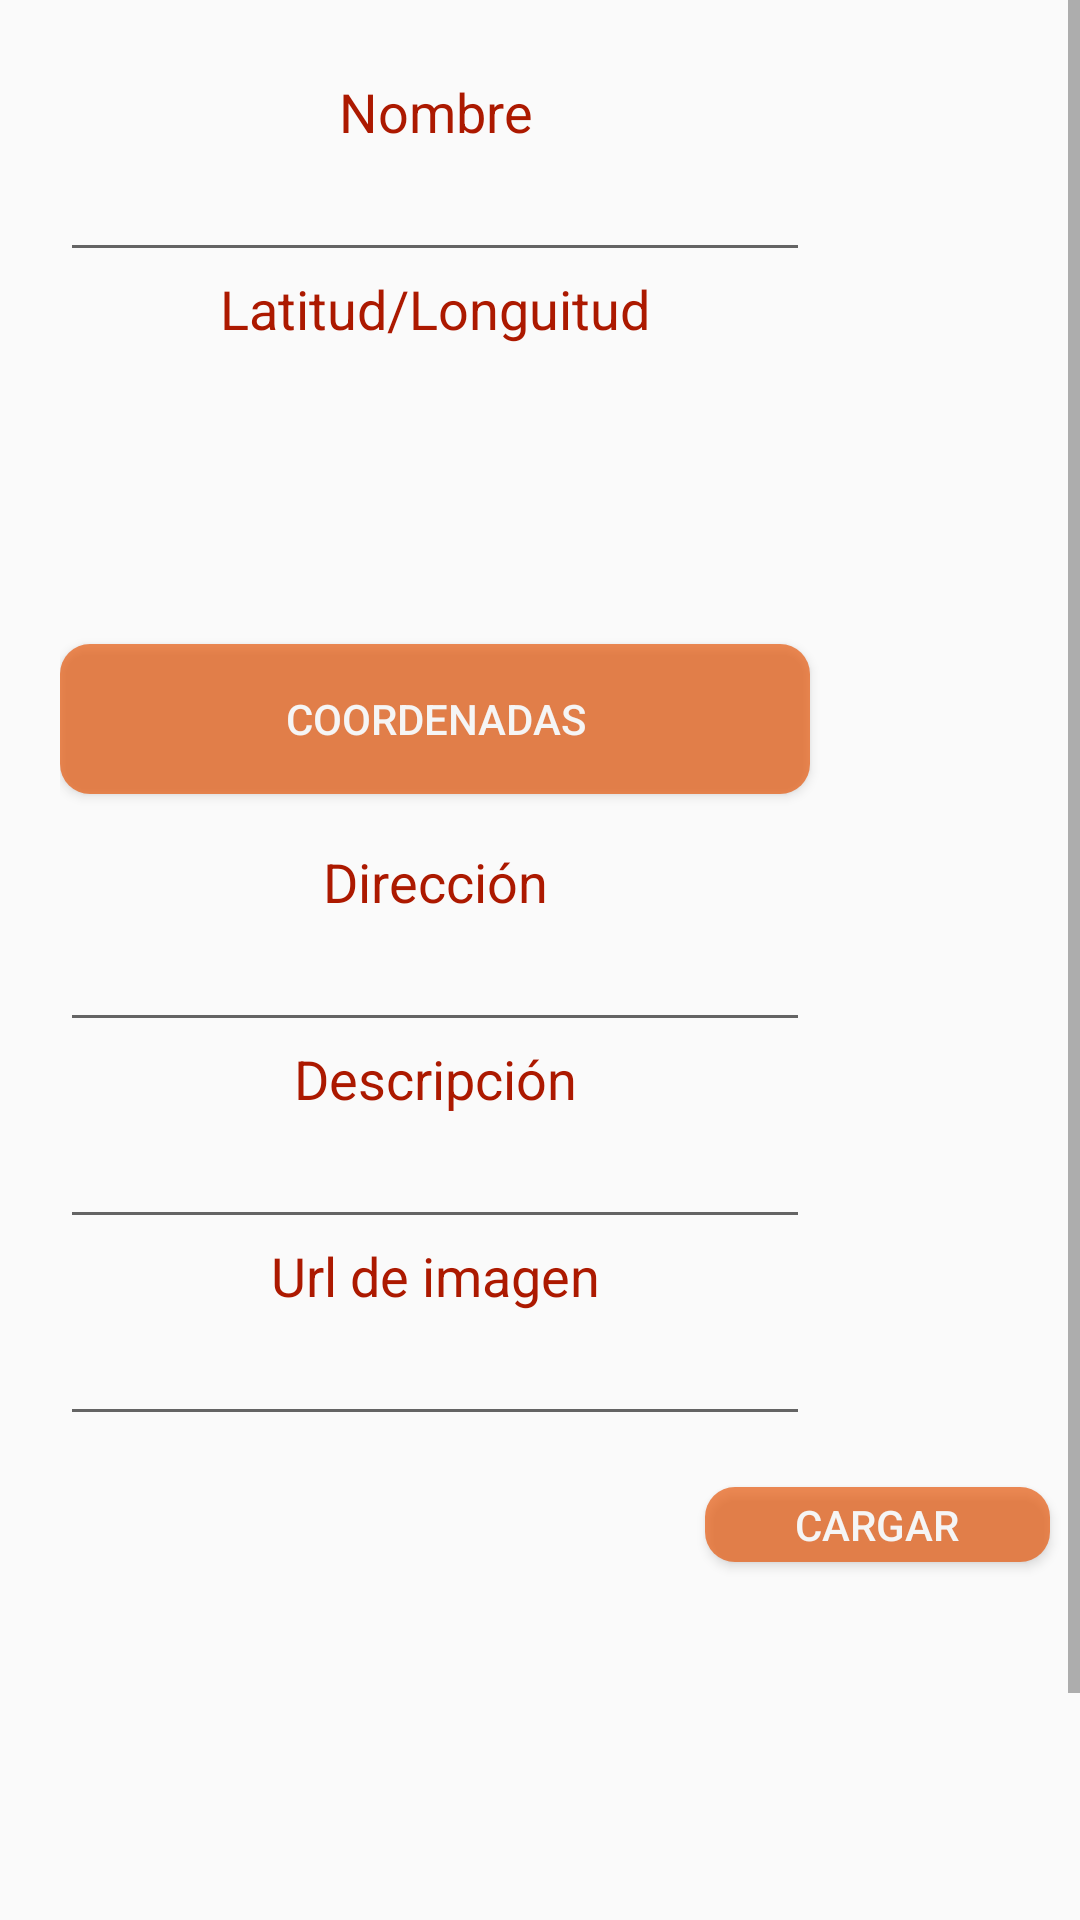

Layout XML and referenced resources for this Android screen:
<!-- AndroidManifest.xml: application theme AppTheme -->
<!-- res/layout/activity_recomendar.xml -->
<?xml version="1.0" encoding="utf-8"?>

<android.support.constraint.ConstraintLayout xmlns:android="http://schemas.android.com/apk/res/android"
    xmlns:app="http://schemas.android.com/apk/res-auto"
    xmlns:tools="http://schemas.android.com/tools"
    android:layout_width="match_parent"
    android:layout_height="match_parent"
    tools:context="enigma.proyectofindoor.Recomendar">

    <ScrollView
        android:layout_width="match_parent"
        android:layout_height="match_parent">

        <LinearLayout
            android:id="@+id/linearLayout"
            android:layout_width="match_parent"
            android:layout_height="wrap_content"
            android:layout_marginLeft="20dp"
            android:layout_marginTop="25dp"
            android:orientation="vertical">

            <TextView
                android:id="@+id/textView"
                android:layout_width="250dp"
                android:layout_height="wrap_content"
                android:gravity="center"
                android:text="@string/nombre"
                android:textColor="@color/colorBase"
                android:textSize="18sp" />

            <EditText
                android:id="@+id/editText"
                android:layout_width="250dp"
                android:layout_height="wrap_content"
                android:ems="10" />

            <TextView
                android:id="@+id/textView2"
                android:layout_width="250dp"
                android:layout_height="wrap_content"
                android:gravity="center"
                android:text="@string/latlon"
                android:textColor="@color/colorBase"
                android:textSize="18sp" />

            <TextView
                android:id="@+id/textView8"
                android:layout_width="250dp"
                android:layout_height="wrap_content"
                android:layout_marginTop="17dp"
                android:gravity="center"
                android:textColor="@color/colorBase"
                android:textSize="18sp" />

            <TextView
                android:id="@+id/textView9"
                android:layout_width="250dp"
                android:layout_height="wrap_content"
                android:layout_marginTop="17dp"
                android:gravity="center"
                android:textColor="@color/colorBase"
                android:textSize="18sp" />

            <Button
                android:id="@+id/button4"
                android:layout_width="250dp"
                android:layout_height="wrap_content"
                android:layout_marginBottom="17dp"
                android:layout_marginTop="17dp"
                android:alpha="0.75"
                android:background="@drawable/boton_redondo"
                android:onClick="getCoordenadas"
                android:text="@string/coordenadas"
                android:textColor="@android:color/background_light" />

            <TextView
            android:id="@+id/textView4"
            android:layout_width="250dp"
            android:layout_height="wrap_content"
            android:gravity="center"
            android:text="@string/direccion"
            android:textColor="@color/colorBase"
            android:textSize="18sp" />

            <EditText
                android:id="@+id/editText4"
                android:layout_width="250dp"
                android:layout_height="wrap_content"
                android:ems="10"
                />

            <TextView
                android:id="@+id/textView5"
                android:layout_width="250dp"
                android:layout_height="wrap_content"
                android:gravity="center"
                android:text="@string/descripcion"
                android:textColor="@color/colorBase"
                android:textSize="18sp" />

            <EditText
                android:id="@+id/editText5"
                android:layout_width="250dp"
                android:layout_height="wrap_content"
                android:ems="10"
                 />

            <TextView
                android:id="@+id/textView6"
                android:layout_width="250dp"
                android:layout_height="wrap_content"
                android:gravity="center"
                android:text="@string/urlImage"
                android:textColor="@color/colorBase"
                android:textSize="18sp" />

            <EditText
                android:id="@+id/editText6"
                android:layout_width="250dp"
                android:layout_height="wrap_content"
                android:ems="10"
                 />

            <LinearLayout
                android:layout_width="match_parent"
                android:layout_height="match_parent"
                android:orientation="horizontal">

                <ImageView
                    android:id="@+id/imageView7"
                    android:layout_width="150dp"
                    android:layout_height="150dp"
                    android:layout_weight="1"
                    app:srcCompat="@drawable/logo" />

                <Button
                    android:id="@+id/button3"
                    android:layout_width="50dp"
                    android:layout_height="25dp"
                    android:layout_marginRight="10dp"
                    android:layout_marginTop="17dp"
                    android:layout_weight="1"
                    android:alpha="0.75"
                    android:background="@drawable/boton_redondo"
                    android:onClick="cargar"
                    android:text="@string/cargar"
                    android:textColor="@android:color/background_light" />
            </LinearLayout>

            <Button
                android:id="@+id/button"
                android:layout_width="275dp"
                android:layout_height="wrap_content"
                android:layout_alignBottom="@+id/linearLayout"
                android:layout_alignStart="@+id/linearLayout"
                android:layout_marginBottom="30dp"
                android:layout_marginTop="17dp"
                android:alpha="0.75"
                android:background="@drawable/boton_redondo"
                android:onClick="ingresar"
                android:text="@string/recomendar"
                android:textColor="@android:color/white" />

        </LinearLayout>

    </ScrollView>

    <RelativeLayout
        android:layout_width="match_parent"
        android:layout_height="match_parent">

        <ImageView
            android:id="@+id/imageView2"
            android:layout_width="match_parent"
            android:layout_height="match_parent"
            android:layout_alignParentBottom="true"
            android:layout_alignParentStart="true"
            android:alpha="0.1"
            app:srcCompat="@drawable/logo" />

    </RelativeLayout>


</android.support.constraint.ConstraintLayout>
<!-- resources referenced by this layout -->
<resources>
  <color name="colorBase">#ac1900</color>
  <!-- drawable boton_redondo (drawable) -->
  <?xml version="1.0" encoding="utf-8"?>
  
  <shape xmlns:android="http://schemas.android.com/apk/res/android"
  android:shape="rectangle">
      <size android:width="50dp"        android:height="50dp"></size>
      <corners android:radius="10dp"></corners>
      <solid android:color="@color/colorAuxiliar"></solid>
  </shape>
  <!-- drawable logo: png bitmap (drawable, 2268 bytes) -->
  <string name="cargar">Cargar</string>
  <string name="coordenadas">Coordenadas</string>
  <string name="descripcion">Descripción</string>
  <string name="direccion">Dirección</string>
  <string name="latlon">Latitud/Longuitud</string>
  <string name="nombre">Nombre</string>
  <string name="recomendar">Recomendar</string>
  <string name="urlImage">Url de imagen</string>
  <style name="AppTheme" parent="Theme.AppCompat.Light.DarkActionBar">
          
          <item name="colorPrimary">@color/colorBase</item>
          <item name="colorPrimaryDark">@color/colorBase</item>
          <item name="colorAccent">@color/colorAccent</item>
      </style>
  <color name="colorAuxiliar">#e1e65100</color>
  <color name="colorAccent">#FF4081</color>
</resources>
